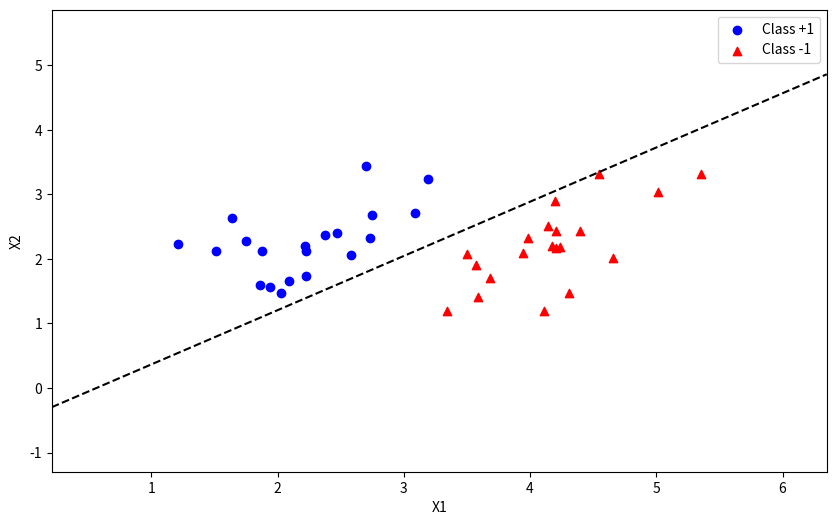

Recreate this plot in Python.
import numpy as np
import matplotlib.pyplot as plt
from scipy.spatial.distance import cdist
np.random.seed(2)

means = [[2, 2], [4,2]]
cov = [[.3, .2], [.2, .3]]

N = 20
X0 = np.random.multivariate_normal(means[0], cov, N).T
X1 = np.random.multivariate_normal(means[1], cov, N).T

X = np.concatenate((X0, X1), axis = 1)
y = np.concatenate((np.ones((1,N)), -1*np.ones((1,N))), axis = 1)

X = np.concatenate((np.ones((1,2*N)), X), axis = 0)


def h(w, x):
    return np.sign(np.dot(w.T, x))

def has_converged(X, y, w):
    return np.array_equal(h(w,X), y)

def perceptron(X, y, w_init):
    w = [w_init]
    N = X.shape[1]
    d = X.shape[0]
    mis_points = []

    plt.figure(figsize=(10, 6))
    plt.scatter(X0[0], X0[1], color='b', label='Class +1')
    plt.scatter(X1[0], X1[1], color='r', marker='^', label='Class -1')
    plt.xlabel('X1')
    plt.ylabel('X2')

    boundary_line = None  # để lưu đường hiện tại

    while True:
        mix_id = np.random.permutation(N)
        for i in range(N):
            xi = X[:, mix_id[i]].reshape(d, 1)
            yi = y[0, mix_id[i]]
            if h(w[-1], xi) != yi:
                mis_points.append(mix_id[i])
                w_new = w[-1] + yi * xi
                w.append(w_new)

                # # Xoá đường cũ nếu tồn tại
                if boundary_line is not None:
                    boundary_line.remove()

                # # Vẽ đường mới
                x_vals = np.linspace(min(X[1,:])-1, max(X[1,:])+1, 100)
                y_vals = -(w[-1][1] / w[-1][2]) * x_vals - (w[-1][0] / w[-1][2])
                boundary_line, = plt.plot(x_vals, y_vals, 'k--')

                all_y = np.concatenate([X[2,:], y_vals])
                plt.xlim(min(X[1,:])-1, max(X[1,:])+1)
                plt.ylim(min(all_y)-1, max(all_y)+1)

                plt.pause(0.7)
                # print(w_new, "hi")

        if has_converged(X, y, w[-1]):
            break

    plt.legend()
    plt.show()
    return (w, mis_points)


d = X.shape[0]
w_init = np.random.randn(d,1)
(w, m) = perceptron(X, y, w_init)

print(w[-1])
